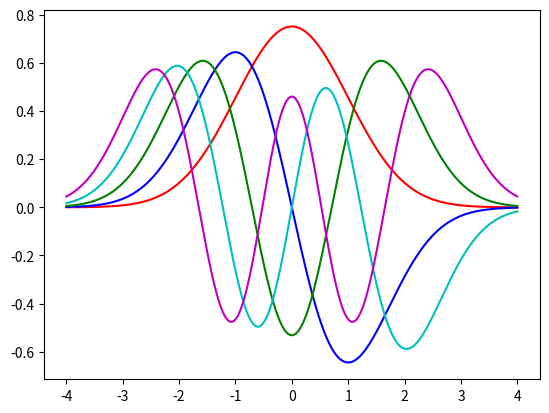

Write Python code to recreate this figure.
import numpy as np
from scipy.integrate import odeint
import matplotlib.pyplot as plt

starting_epsilon = 0.1
tol = 1e-4 # define a tolerance level
col = ['r', 'b', 'g', 'c', 'm', 'k'] # eigenfunc colors
yp = [-4, 4]
x = np.linspace(yp[0], yp[1],8000)

def system(y, x, epsilon):
    dy1dx = y[1]
    dy2dx = (x**2-epsilon)*y[0]
    return dy1dx, dy2dx

for modes in range(1, 6): # begin mode loop
    epsilon = starting_epsilon # initial value of eigenvalue beta
    depsilon = starting_epsilon / 100 # default step size in beta
    for i in range(1000): # begin convergence loop for beta
        y0 = [1, np.sqrt(16-epsilon)]
        y = odeint(system, y0, x, args=(epsilon,))
        if abs((y[-1, 1] + np.sqrt(16-epsilon)*y[-1,0]) - 0) < tol: # check for convergence
            print(epsilon) # write out eigenvalue
            break # get out of convergence loop
        if (-1) ** (modes + 1) * (y[-1, 1] + np.sqrt(16-epsilon)*y[-1,0]) > 0:
            epsilon += depsilon
        else:
            epsilon -= depsilon / 2
            depsilon /= 2
    starting_epsilon = epsilon + 0.1 # after finding eigenvalue, pick new start
    norm = np.trapz(y[:, 0] * y[:, 0], x) # calculate the normalization
    plt.plot(x, y[:, 0] / np.sqrt(norm), col[modes - 1]) # plot modes

plt.show()